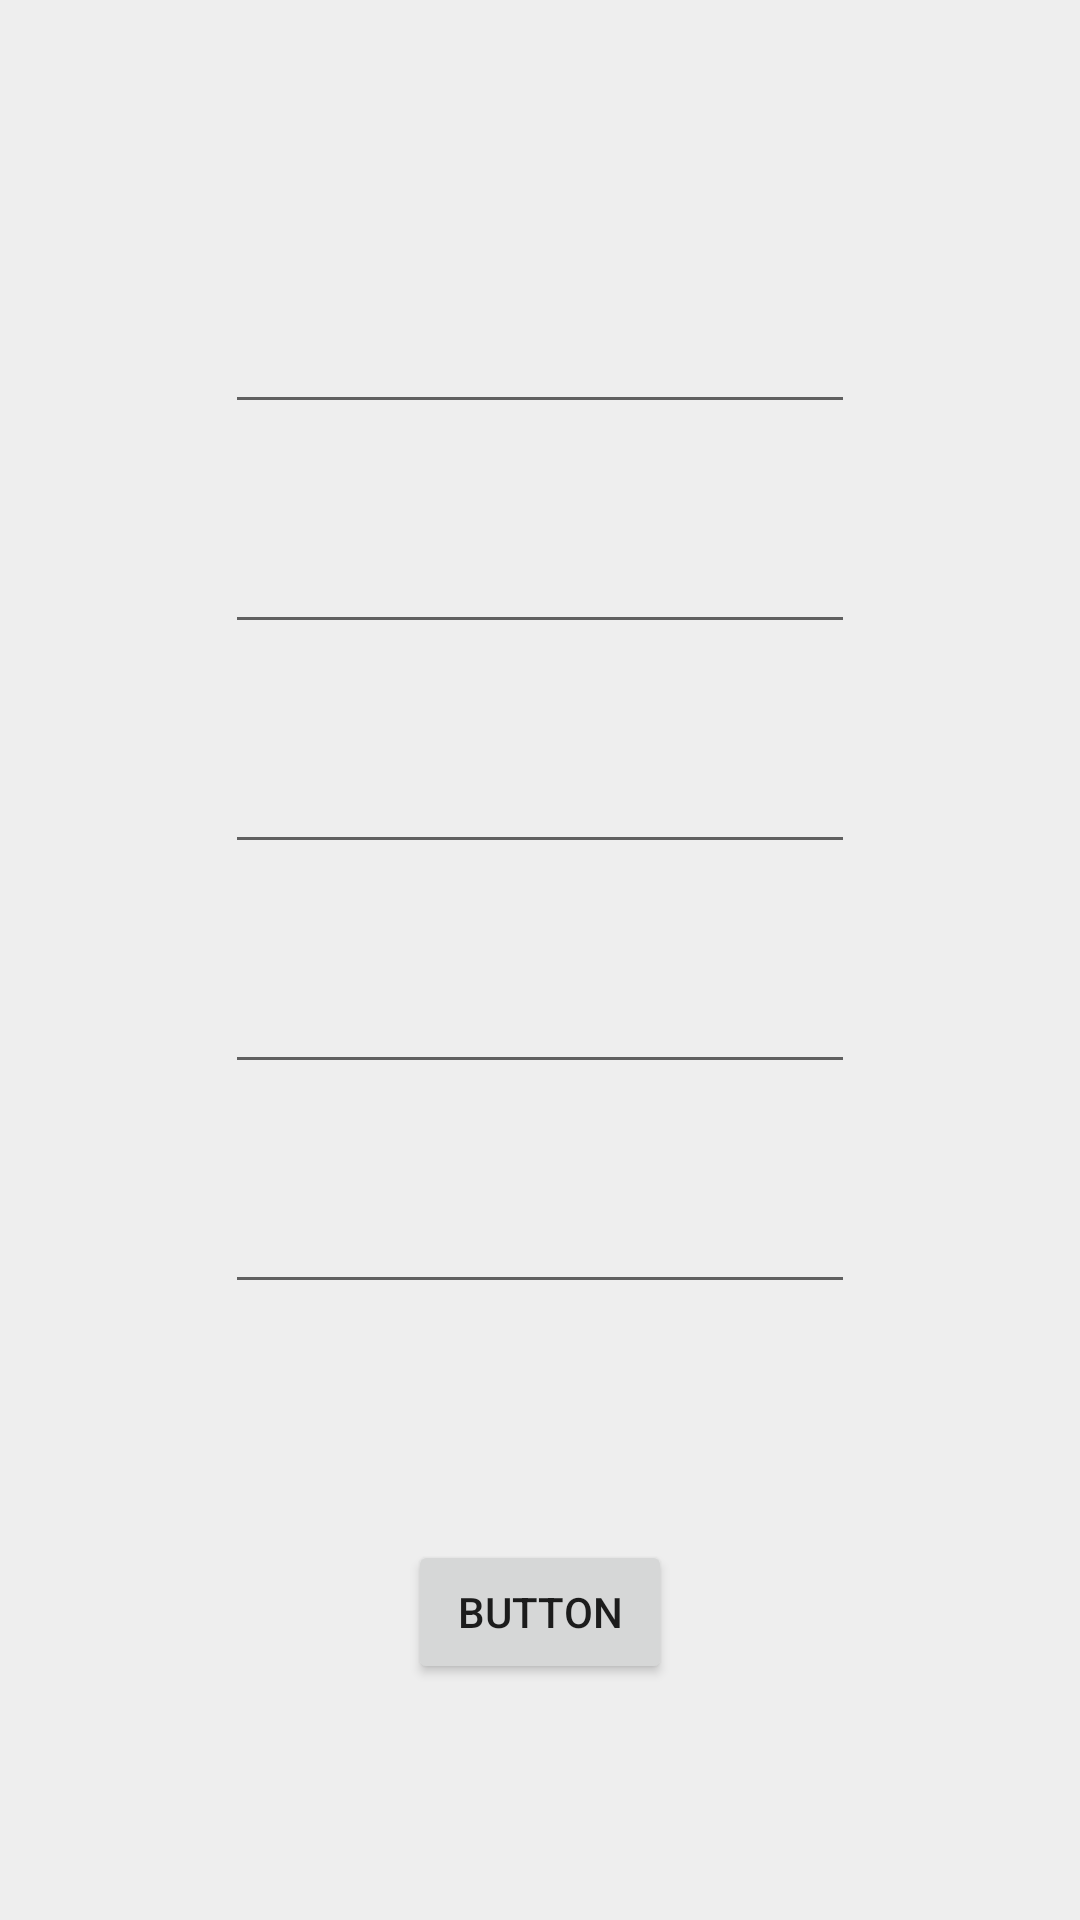

Write the Android layout XML for this screen, with the resource values it uses.
<!-- AndroidManifest.xml: application theme Theme.PlantsCare_Group11 -->
<!-- res/layout/activity_add_plant_from_user.xml -->
<?xml version="1.0" encoding="utf-8"?>
<androidx.constraintlayout.widget.ConstraintLayout xmlns:android="http://schemas.android.com/apk/res/android"
    xmlns:app="http://schemas.android.com/apk/res-auto"
    xmlns:tools="http://schemas.android.com/tools"
    android:layout_width="match_parent"
    android:layout_height="match_parent"
    android:background="@color/grey_background"
    tools:context=".AddPlantFromUser">

    <Button
        android:id="@+id/addManual"
        android:layout_width="wrap_content"
        android:layout_height="wrap_content"
        android:text="Button"
        app:layout_constraintBottom_toBottomOf="parent"
        app:layout_constraintEnd_toEndOf="parent"
        app:layout_constraintStart_toStartOf="parent"
        app:layout_constraintTop_toBottomOf="@+id/temperatureEtxt" />

    <EditText
        android:id="@+id/nameEtxt"
        android:layout_width="wrap_content"
        android:layout_height="wrap_content"
        android:layout_marginTop="100dp"
        android:ems="10"
        android:inputType="textPersonName"
        app:layout_constraintEnd_toEndOf="parent"
        app:layout_constraintStart_toStartOf="parent"
        app:layout_constraintTop_toTopOf="parent" />

    <EditText
        android:id="@+id/typeEtxt"
        android:layout_width="wrap_content"
        android:layout_height="wrap_content"
        android:layout_marginTop="32dp"
        android:ems="10"
        android:inputType="textPersonName"
        app:layout_constraintEnd_toEndOf="@+id/nameEtxt"
        app:layout_constraintStart_toStartOf="@+id/nameEtxt"
        app:layout_constraintTop_toBottomOf="@+id/nameEtxt" />

    <EditText
        android:id="@+id/waterCycleEtxt"
        android:layout_width="wrap_content"
        android:layout_height="wrap_content"
        android:layout_marginTop="32dp"
        android:ems="10"
        android:inputType="textPersonName"
        app:layout_constraintEnd_toEndOf="@+id/typeEtxt"
        app:layout_constraintStart_toStartOf="@+id/typeEtxt"
        app:layout_constraintTop_toBottomOf="@+id/typeEtxt" />

    <EditText
        android:id="@+id/sunPrefEtxt"
        android:layout_width="wrap_content"
        android:layout_height="wrap_content"
        android:layout_marginTop="32dp"
        android:ems="10"
        android:inputType="textPersonName"
        app:layout_constraintEnd_toEndOf="@+id/waterCycleEtxt"
        app:layout_constraintStart_toStartOf="@+id/waterCycleEtxt"
        app:layout_constraintTop_toBottomOf="@+id/waterCycleEtxt" />

    <EditText
        android:id="@+id/temperatureEtxt"
        android:layout_width="wrap_content"
        android:layout_height="wrap_content"
        android:layout_marginTop="32dp"
        android:ems="10"
        android:inputType="textPersonName"
        app:layout_constraintEnd_toEndOf="@+id/sunPrefEtxt"
        app:layout_constraintStart_toStartOf="@+id/sunPrefEtxt"
        app:layout_constraintTop_toBottomOf="@+id/sunPrefEtxt" />

</androidx.constraintlayout.widget.ConstraintLayout>
<!-- resources referenced by this layout -->
<resources>
  <color name="grey_background">#EEEEEE</color>
  <style name="Theme.PlantsCare_Group11" parent="Theme.MaterialComponents.DayNight.NoActionBar.Bridge">
          
          <item name="colorPrimary">@color/purple_500</item>
          <item name="colorPrimaryVariant">@color/purple_700</item>
          <item name="colorOnPrimary">@color/white</item>
          
          <item name="colorSecondary">@color/teal_200</item>
          <item name="colorSecondaryVariant">@color/teal_700</item>
          <item name="colorOnSecondary">@color/black</item>
          
          <item name="android:statusBarColor" tools:targetApi="l">?attr/colorPrimaryVariant</item>
          
      </style>
  <color name="purple_500">#FF6200EE</color>
  <color name="purple_700">#FF3700B3</color>
  <color name="white">#FFFFFFFF</color>
  <color name="teal_200">#FF03DAC5</color>
  <color name="teal_700">#FF018786</color>
  <color name="black">#FF000000</color>
</resources>
